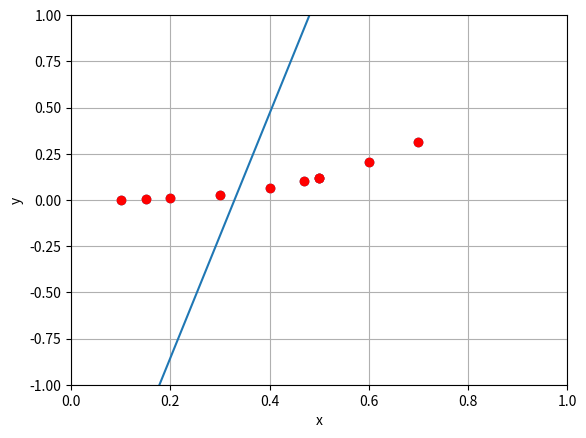

The matplotlib source for this figure:
import numpy as np
from numpy import *
import matplotlib.pyplot as plt


x = [0.1, 0.15, 0.2, 0.3, 0.4, 0.5, 0.6, 0.7, 0.47, 0.5]
y = []
XX = 0
YY = 0
XX2 = 0
XY = 0
a1 = 0
a0 = 0
i = 0

while i < len(x):
    #y.append(np.sin(2 * x[i]) + x[i])
    y.append(np.sin(x[i]) * x[i]**2)
    i += 1

i = 0

while i < (len(x) - 1):
    XX += x[i]
    YY += y[i]
    XX2 += (x[i]) ** 2
    XY += x[i] * y[i]
    i += 1

XX /= len(x)
YY /= len(x)
XX2 /= len(x)
XY /= len(x)
print("X avg =", XX, "\nY avg =", YY, "\nXY =", XY, "\nXX^2 =", XX2)
a1 = (XX - XX * YY) / (XX2 - XX ** 2)
a0 = YY - a1 * XX
print("A1 =", a1, "\nA0 =", a0)


def F(x):
    global a1
    global a0
    f = a0 + a1 * x
    return f


xs = np.array(linspace(0, 1))
f = vectorize(F)
plt.plot(x, y, "ro", xs, f(xs))
plt.axis([0, 1, -1, 1])
plt.scatter(x, y)
plt.xlabel("x")
plt.ylabel("y")
plt.grid()
plt.show()